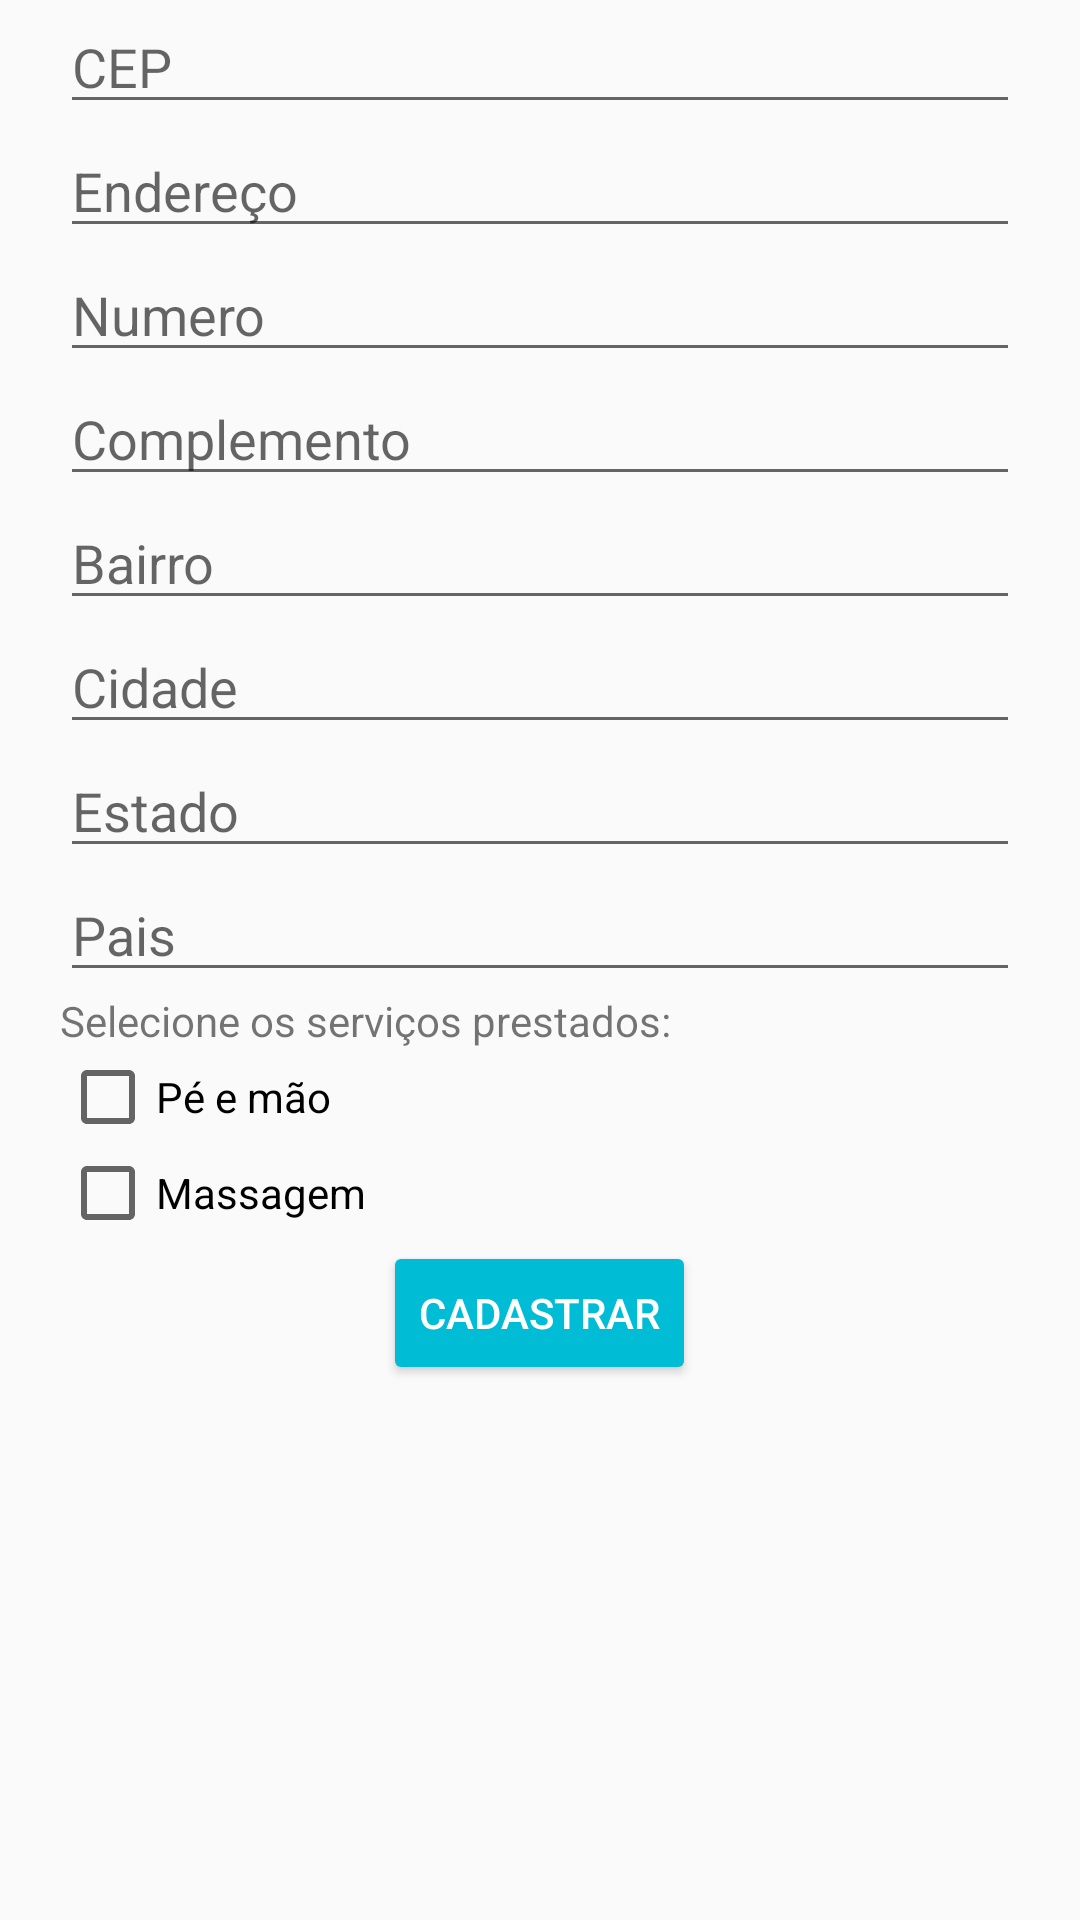

Here is an Android app screen rendered from its layout file. Give the layout XML and the strings, colors and styles it references.
<!-- AndroidManifest.xml: application theme AppTheme -->
<!-- res/layout/fragment_dados_endereco_empresa.xml -->
<FrameLayout xmlns:android="http://schemas.android.com/apk/res/android"
    xmlns:tools="http://schemas.android.com/tools"
    android:layout_width="match_parent"
    android:layout_height="match_parent"
    tools:context="interdisciplinar.com.br.interandroid.fragment.DadosEnderecoClienteFragment">

    <LinearLayout
        android:id="@+id/Pagina4"
        android:layout_width="match_parent"
        android:layout_height="match_parent"
        android:layout_below="@id/toolbarTituloApp">


        <ScrollView
            android:layout_width="match_parent"
            android:layout_height="match_parent">

            <LinearLayout
                android:layout_width="match_parent"
                android:layout_height="match_parent"
                android:gravity="center_horizontal"
                android:orientation="vertical"
                android:paddingLeft="20dp"
                android:paddingRight="20dp">

                <EditText
                    android:id="@+id/txtCEPEmpresa"
                    android:layout_width="match_parent"
                    android:layout_height="wrap_content"
                    android:hint="@string/CEP"
                    android:inputType="number" />

                <EditText
                    android:id="@+id/txtEnderecoEmpresa"
                    android:layout_width="match_parent"
                    android:layout_height="wrap_content"
                    android:hint="@string/Endereco"
                    android:inputType="text" />

                <EditText
                    android:id="@+id/txtNumeroEmpresa"
                    android:layout_width="match_parent"
                    android:layout_height="wrap_content"
                    android:hint="@string/Numero"
                    android:inputType="number"
                    android:maxLength="5" />

                <EditText
                    android:id="@+id/txtComplementoEmpresa"
                    android:layout_width="match_parent"
                    android:layout_height="wrap_content"
                    android:hint="@string/Complemento"
                    android:inputType="text" />

                <EditText
                    android:id="@+id/txtBairroEmpresa"
                    android:layout_width="match_parent"
                    android:layout_height="wrap_content"
                    android:hint="@string/Bairro"
                    android:inputType="text" />

                <EditText
                    android:id="@+id/txtCidadeEmpresa"
                    android:layout_width="match_parent"
                    android:layout_height="wrap_content"
                    android:hint="@string/Cidade"
                    android:inputType="text" />

                <EditText
                    android:id="@+id/txtEstadoEmpresa"
                    android:layout_width="match_parent"
                    android:layout_height="wrap_content"
                    android:hint="@string/Estado"
                    android:inputType="text"
                    android:maxLength="2" />

                <EditText
                    android:id="@+id/txtPaisEmpresa"
                    android:layout_width="match_parent"
                    android:layout_height="wrap_content"
                    android:hint="@string/Pais"
                    android:inputType="text" />

                <TextView
                    android:layout_width="wrap_content"
                    android:layout_height="wrap_content"
                    android:layout_gravity="left"
                    android:text="Selecione os serviços prestados:" />

                <CheckBox
                    android:id="@+id/Servico1"
                    android:layout_width="wrap_content"
                    android:layout_height="wrap_content"
                    android:layout_gravity="left"
                    android:text="Pé e mão" />

                <CheckBox
                    android:id="@+id/Servico2"
                    android:layout_width="wrap_content"
                    android:layout_height="wrap_content"
                    android:layout_gravity="left"
                    android:text="Massagem" />

                <Button
                    android:id="@+id/btnCadastrarEmpresa"
                    style="@style/Widget.AppCompat.Button.Colored"
                    android:layout_width="wrap_content"
                    android:layout_height="wrap_content"
                    android:text="@string/Cadastrar" />
            </LinearLayout>
        </ScrollView>
    </LinearLayout>
</FrameLayout>
<!-- resources referenced by this layout -->
<resources>
  <string name="Bairro">Bairro</string>
  <string name="CEP">CEP</string>
  <string name="Cadastrar">Cadastrar</string>
  <string name="Cidade">Cidade</string>
  <string name="Complemento">Complemento</string>
  <string name="Endereco">Endereço</string>
  <string name="Estado">Estado</string>
  <string name="Numero">Numero</string>
  <string name="Pais">Pais</string>
  <style name="AppTheme" parent="Theme.AppCompat.Light.DarkActionBar">
          
          <item name="windowNoTitle">true</item>
          <item name="windowActionBar">false</item>
          <item name="colorPrimary">@color/colorPrimary</item>
          <item name="colorPrimaryDark">@color/colorPrimaryDark</item>
          <item name="colorAccent">@color/colorAccent</item>
  
      </style>
  <color name="colorPrimary">#80DEEA</color>
  <color name="colorPrimaryDark">#00BCD4</color>
  <color name="colorAccent">#00BCD4</color>
</resources>
